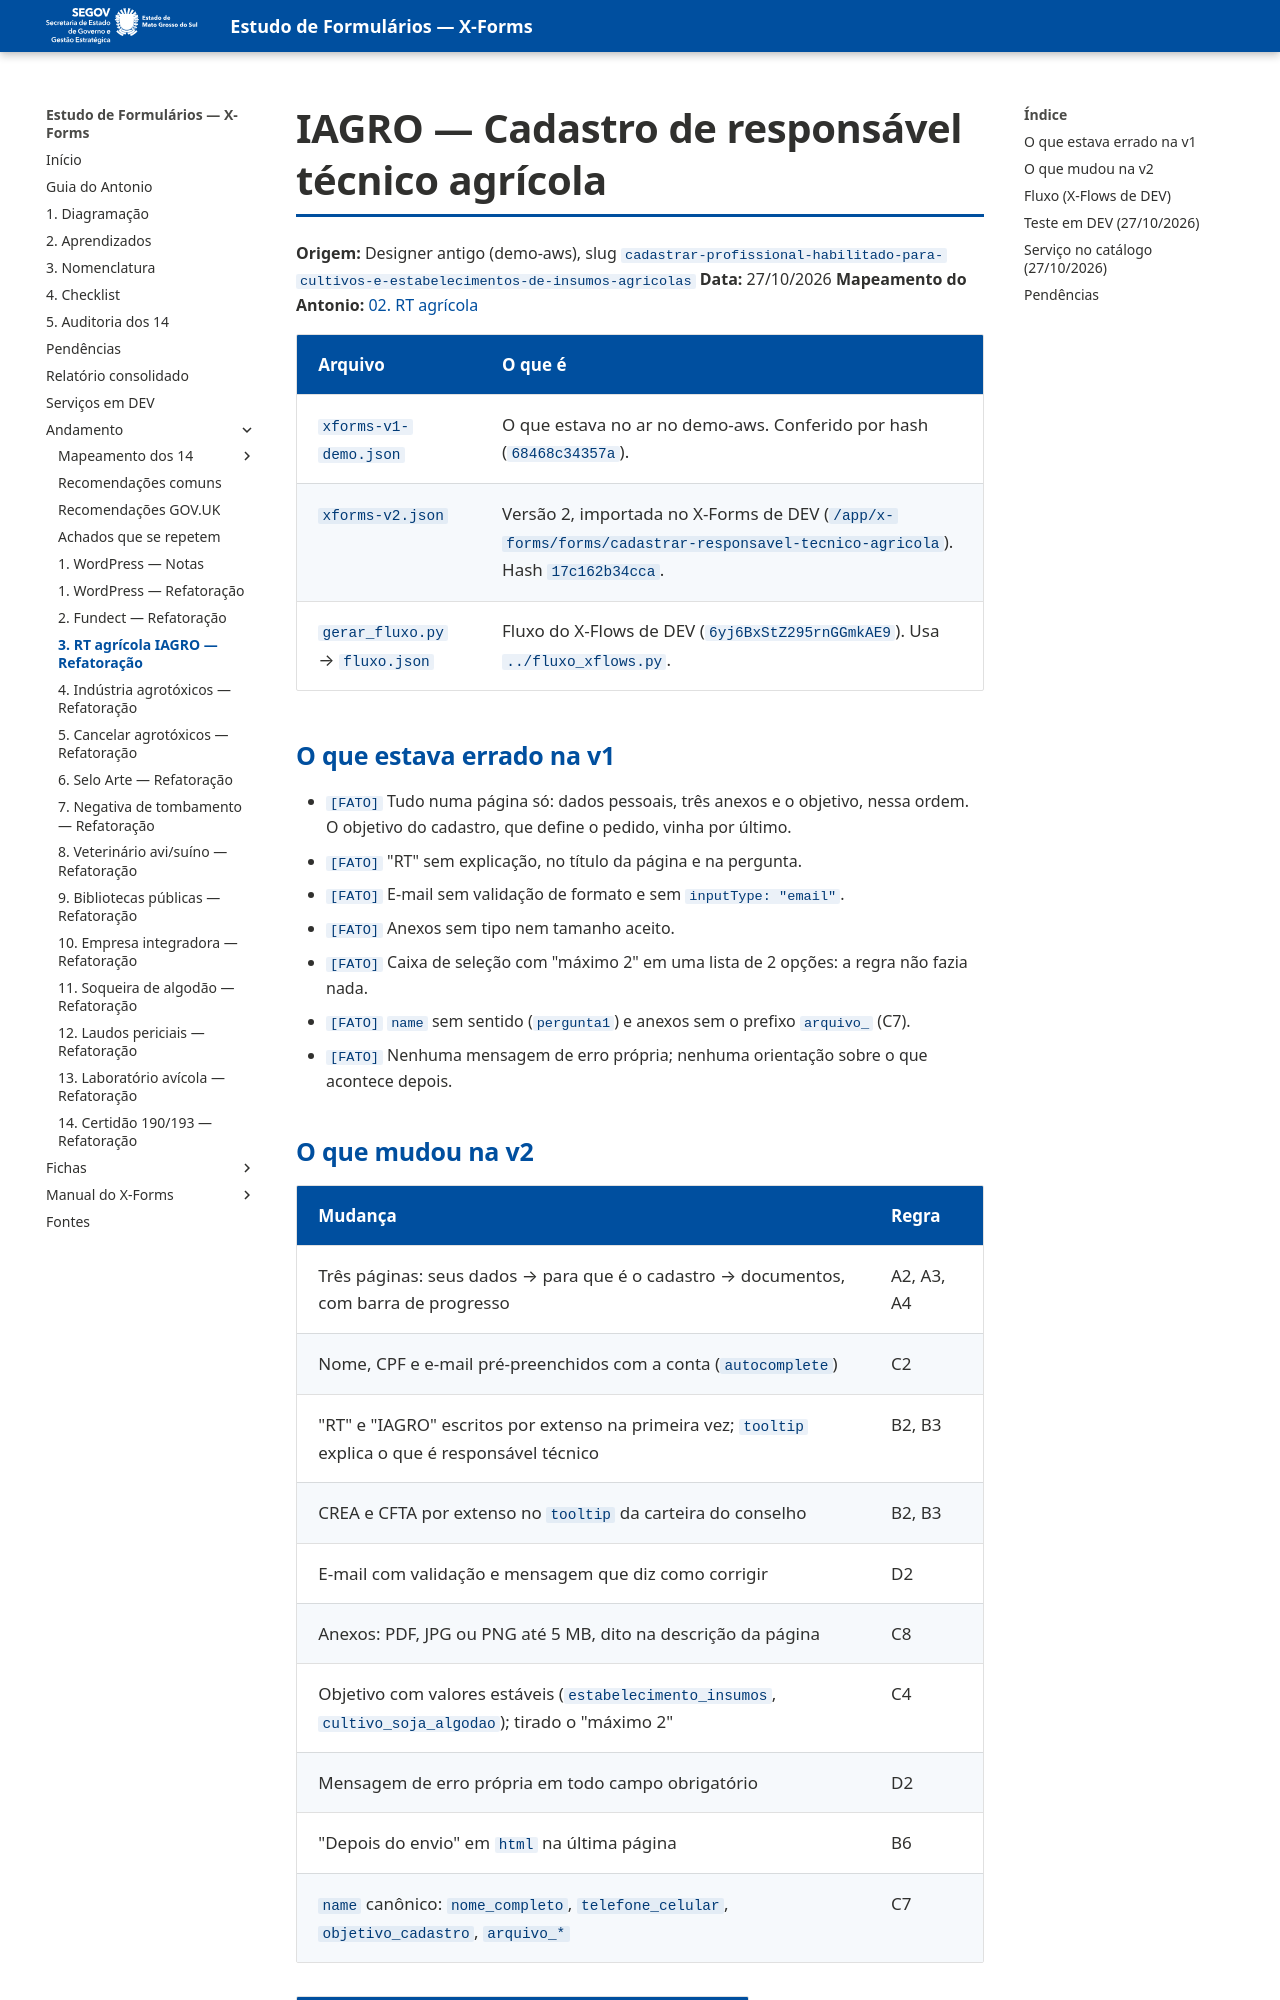

repository: fabioramos-02/estudo-formularios · page: andamento/03-rt-agricola/notas/index.html · generator: mkdocs

# IAGRO — Cadastro de responsável técnico agrícola

**Origem:** Designer antigo (demo-aws), slug `cadastrar-profissional-habilitado-para-cultivos-e-estabelecimentos-de-insumos-agricolas`
**Data:** 27/10/2026
**Mapeamento do Antonio:** [02. RT agrícola](../mapeamento/02-rt-agricola.md)

| Arquivo | O que é |
|---|---|
| `xforms-v1-demo.json` | O que estava no ar no demo-aws. Conferido por hash (`68468c34357a`). |
| `xforms-v2.json` | Versão 2, importada no X-Forms de DEV (`/app/x-forms/forms/cadastrar-responsavel-tecnico-agricola`). Hash `17c162b34cca`. |
| `gerar_fluxo.py` → `fluxo.json` | Fluxo do X-Flows de DEV (`6yj6BxStZ295rnGGmkAE9`). Usa `../fluxo_xflows.py`. |

## O que estava errado na v1

- `[FATO]` Tudo numa página só: dados pessoais, três anexos e o objetivo, nessa ordem. O objetivo do
  cadastro, que define o pedido, vinha por último.
- `[FATO]` "RT" sem explicação, no título da página e na pergunta.
- `[FATO]` E-mail sem validação de formato e sem `inputType: "email"`.
- `[FATO]` Anexos sem tipo nem tamanho aceito.
- `[FATO]` Caixa de seleção com "máximo 2" em uma lista de 2 opções: a regra não fazia nada.
- `[FATO]` `name` sem sentido (`pergunta1`) e anexos sem o prefixo `arquivo_` (C7).
- `[FATO]` Nenhuma mensagem de erro própria; nenhuma orientação sobre o que acontece depois.
